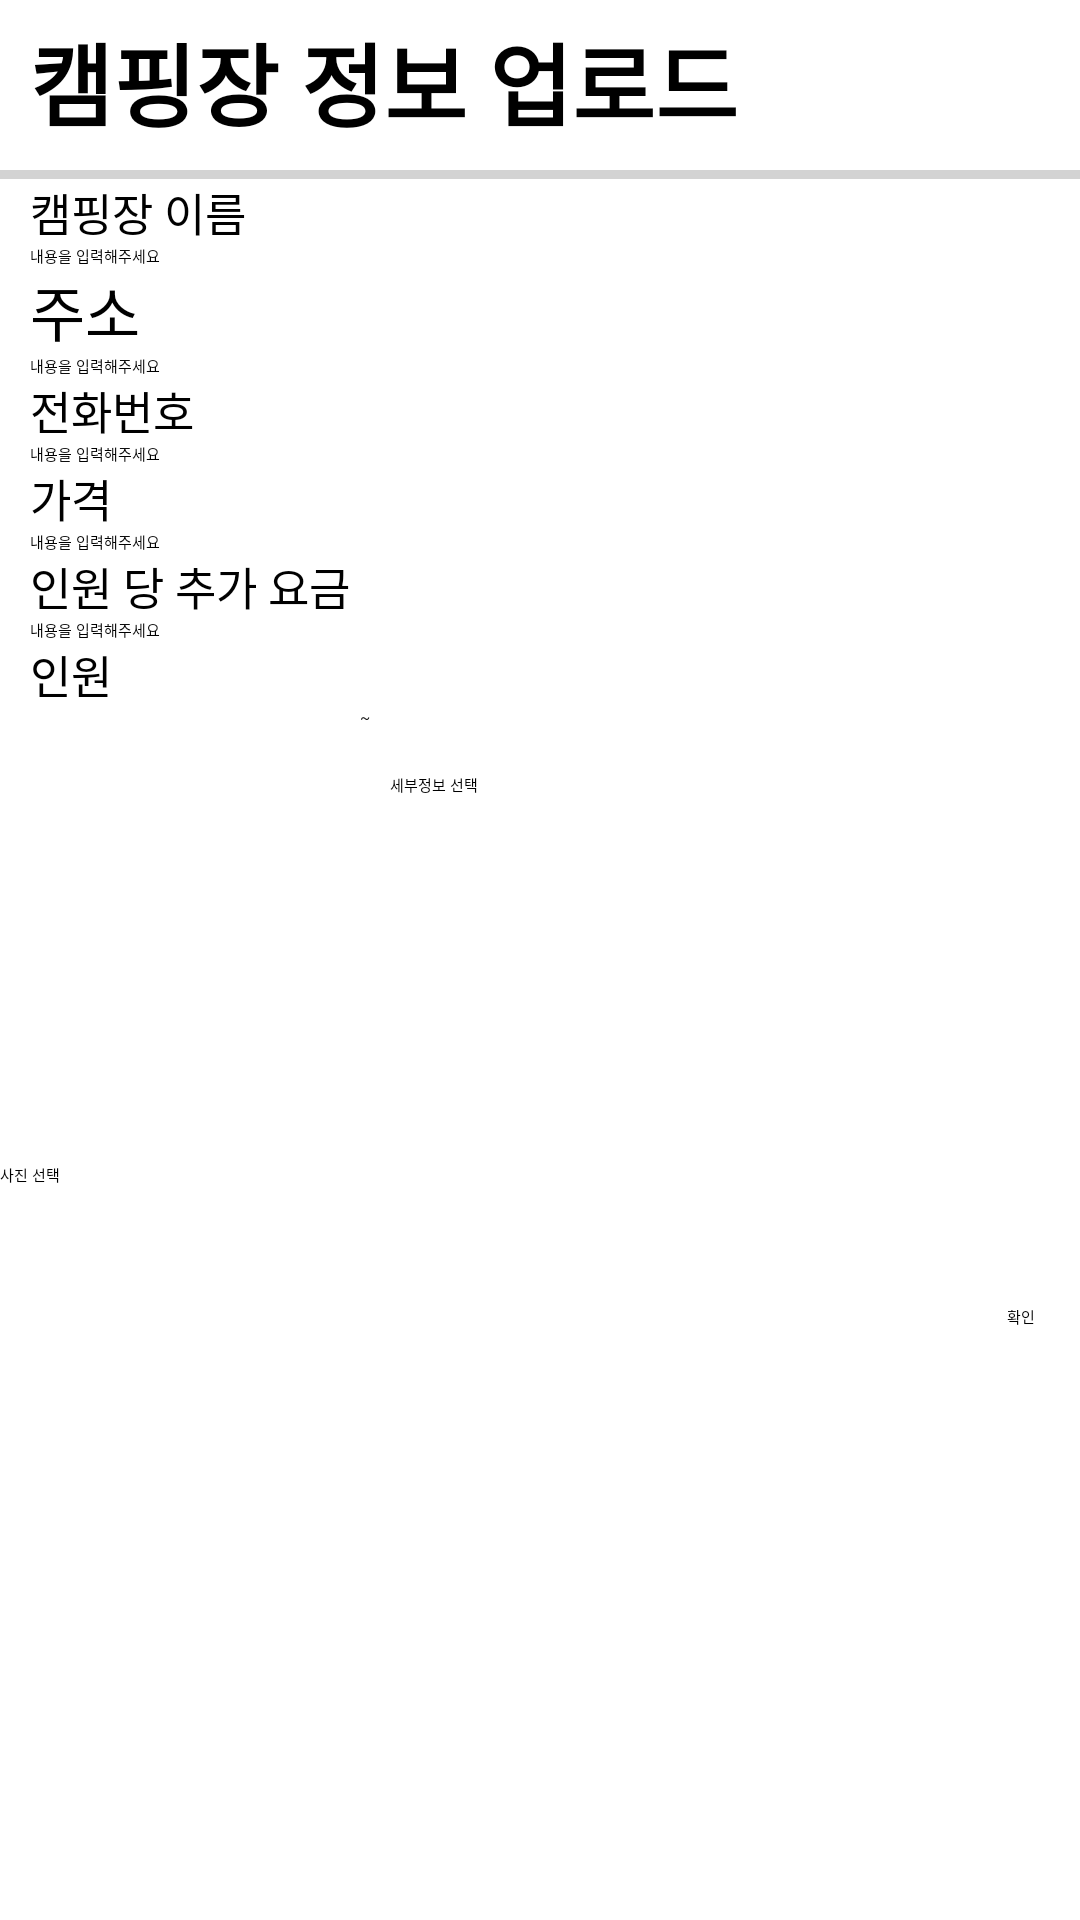

Layout XML and referenced resources for this Android screen:
<!-- AndroidManifest.xml: application theme Theme.CampingApp -->
<!-- res/layout/activity_upload_information.xml -->
<?xml version="1.0" encoding="utf-8"?>
<layout xmlns:android="http://schemas.android.com/apk/res/android">

    <data>
        <variable
            name="viewModel"
            type="com.example.campingapp.upload.UploadViewModel" />
    </data>
    <LinearLayout
        android:layout_width="match_parent"
        android:layout_height="match_parent"
        android:orientation="vertical">

        <TextView
            android:layout_width="match_parent"
            android:layout_height="wrap_content"
            android:layout_marginLeft="5dp"
            android:padding="5dp"
            android:text="캠핑장 정보 업로드"
            android:textSize="30dp"
            android:textStyle="bold" />

        <ScrollView
            android:layout_width="match_parent"
            android:layout_height="wrap_content">

            <LinearLayout
                android:layout_width="match_parent"
                android:layout_height="wrap_content"
                android:orientation="vertical">

                <View
                    android:layout_width="match_parent"
                    android:layout_height="3dp"
                    android:layout_marginTop="3dp"
                    android:background="#d3d3d3" />

                <TextView
                    android:layout_width="match_parent"
                    android:layout_height="wrap_content"
                    android:layout_marginLeft="10dp"
                    android:text="캠핑장 이름"
                    android:textSize="15dp" />

                <EditText
                    android:id="@+id/upload_camp_name"
                    android:layout_width="match_parent"
                    android:layout_height="wrap_content"
                    android:layout_marginLeft="10dp"
                    android:layout_marginRight="10dp"
                    android:text="내용을 입력해주세요" />

                <TextView
                    android:layout_width="match_parent"
                    android:layout_height="wrap_content"
                    android:layout_marginLeft="10dp"
                    android:text="주소"
                    android:textSize="20dp" />

                <EditText
                    android:id="@+id/upload_camp_addr"
                    android:layout_width="match_parent"
                    android:layout_height="wrap_content"
                    android:layout_marginLeft="10dp"
                    android:layout_marginRight="10dp"
                    android:text="내용을 입력해주세요" />

                <TextView
                    android:layout_width="match_parent"
                    android:layout_height="wrap_content"
                    android:layout_marginLeft="10dp"
                    android:text="전화번호"
                    android:textSize="15dp" />

                <EditText
                    android:id="@+id/upload_camp_phone"
                    android:layout_width="match_parent"
                    android:layout_height="wrap_content"
                    android:layout_marginLeft="10dp"
                    android:layout_marginRight="10dp"
                    android:text="내용을 입력해주세요" />

                <TextView
                    android:layout_width="match_parent"
                    android:layout_height="wrap_content"
                    android:layout_marginLeft="10dp"
                    android:text="가격"
                    android:textSize="15dp" />

                <EditText
                    android:id="@+id/upload_camp_price"
                    android:layout_width="match_parent"
                    android:layout_height="wrap_content"
                    android:layout_marginLeft="10dp"
                    android:layout_marginRight="10dp"
                    android:text="내용을 입력해주세요" />

                <TextView
                    android:layout_width="match_parent"
                    android:layout_height="wrap_content"
                    android:layout_marginLeft="10dp"
                    android:text="인원 당 추가 요금"
                    android:textSize="15dp" />

                <EditText
                    android:id="@+id/upload_add_price"
                    android:layout_width="match_parent"
                    android:layout_height="wrap_content"
                    android:layout_marginLeft="10dp"
                    android:layout_marginRight="10dp"
                    android:text="내용을 입력해주세요" />

                <TextView
                    android:layout_width="match_parent"
                    android:layout_height="wrap_content"
                    android:layout_marginLeft="10dp"
                    android:text="인원"
                    android:textSize="15dp" />

                <LinearLayout
                    android:layout_width="match_parent"
                    android:layout_height="wrap_content"
                    android:orientation="horizontal">

                    <EditText
                        android:id="@+id/people_min"
                        android:layout_width="100dp"
                        android:layout_height="wrap_content"
                        android:layout_marginLeft="10dp"
                        android:layout_marginRight="10dp" />

                    <TextView
                        android:layout_width="wrap_content"
                        android:layout_height="wrap_content"
                        android:text="~" />

                    <EditText
                        android:id="@+id/people_max"
                        android:layout_width="100dp"
                        android:layout_height="wrap_content"
                        android:layout_marginLeft="10dp"
                        android:layout_marginRight="10dp" />
                </LinearLayout>

                <RelativeLayout
                    android:layout_width="match_parent"
                    android:layout_height="200dp"
                    android:layout_marginTop="15dp">

                    <ImageView
                        android:id="@+id/image_select"
                        android:layout_width="130dp"
                        android:layout_height="130dp"
                        />

                    <Button
                        android:id="@+id/image_select_button"
                        android:layout_width="130dp"
                        android:layout_height="40dp"
                        android:layout_below="@+id/image_select"
                        android:text="사진 선택" />

                    <Button
                        android:id="@+id/set_detail_button"
                        android:layout_width="150dp"
                        android:layout_height="50dp"
                        android:layout_toRightOf="@+id/image_select"
                        android:text="세부정보 선택" />

                    <Button
                        android:id="@+id/button_upload"
                        android:layout_width="wrap_content"
                        android:layout_height="wrap_content"
                        android:layout_alignParentRight="true"
                        android:layout_alignParentBottom="true"
                        android:layout_gravity="right"
                        android:layout_margin="15dp"
                        android:text="확인" />
                </RelativeLayout>
            </LinearLayout>
        </ScrollView>


    </LinearLayout>
</layout>
<!-- resources referenced by this layout -->
<resources>
  <style name="Theme.CampingApp" parent="Theme.MaterialComponents.DayNight.DarkActionBar">
          
          <item name="colorPrimary">@color/purple_200</item>
          <item name="colorPrimaryVariant">@color/purple_700</item>
          <item name="colorOnPrimary">@color/black</item>
          
          <item name="colorSecondary">@color/teal_200</item>
          <item name="colorSecondaryVariant">@color/teal_200</item>
          <item name="colorOnSecondary">@color/black</item>
          
          <item name="android:statusBarColor" tools:targetApi="l">?attr/colorPrimaryVariant</item>
          
      </style>
  <!-- not gathered from this repository: default colours our renderer supplied (Android Studio template values) -->
  <color name="purple_200">#FFBB86FC</color>
  <color name="purple_700">#FF3700B3</color>
  <color name="teal_200">#FF03DAC5</color>
  <color name="black">#FF000000</color>
</resources>
